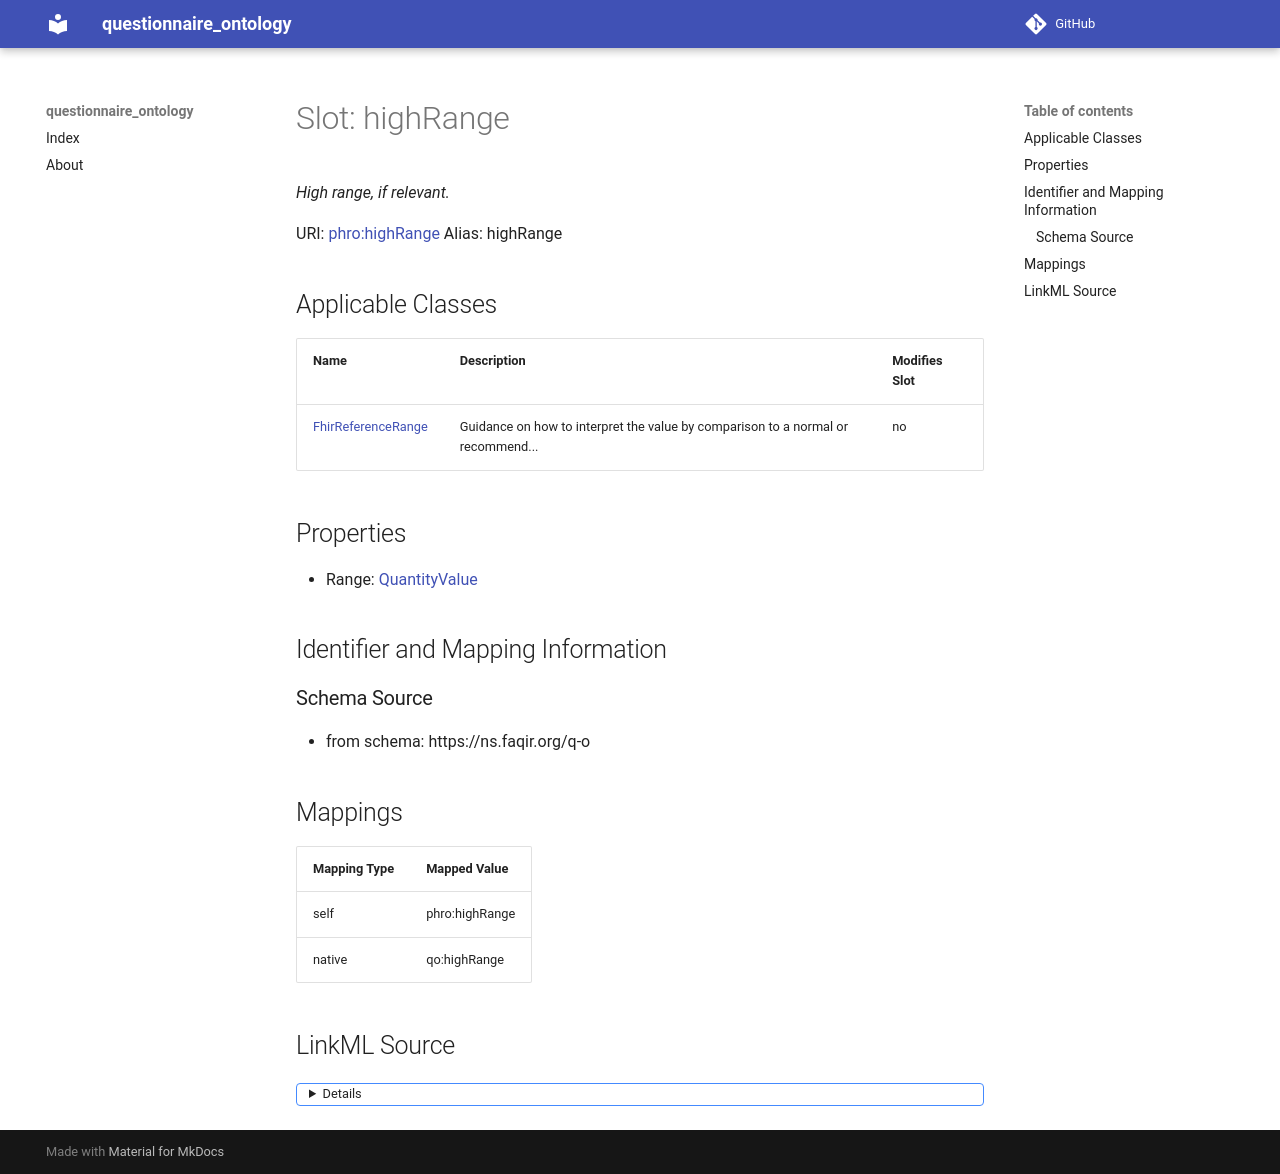

repository: faqirfoundation/questionnaire-ontology · page: highRange/index.html · generator: mkdocs



# Slot: highRange 


_High range, if relevant._





URI: [phro:highRange](https://ns.faqir.org/phr-o#highRange)
Alias: highRange

<!-- no inheritance hierarchy -->





## Applicable Classes

| Name | Description | Modifies Slot |
| --- | --- | --- |
| [FhirReferenceRange](FhirReferenceRange.md) | Guidance on how to interpret the value by comparison to a normal or recommend... |  no  |







## Properties

* Range: [QuantityValue](QuantityValue.md)





## Identifier and Mapping Information







### Schema Source


* from schema: https://ns.faqir.org/q-o




## Mappings

| Mapping Type | Mapped Value |
| ---  | ---  |
| self | phro:highRange |
| native | qo:highRange |




## LinkML Source

<details>
```yaml
name: highRange
description: High range, if relevant.
from_schema: https://ns.faqir.org/q-o
rank: 1000
slot_uri: phro:highRange
alias: highRange
owner: fhir_ReferenceRange
domain_of:
- fhir_ReferenceRange
range: QuantityValue
required: false
multivalued: false

```
</details>
